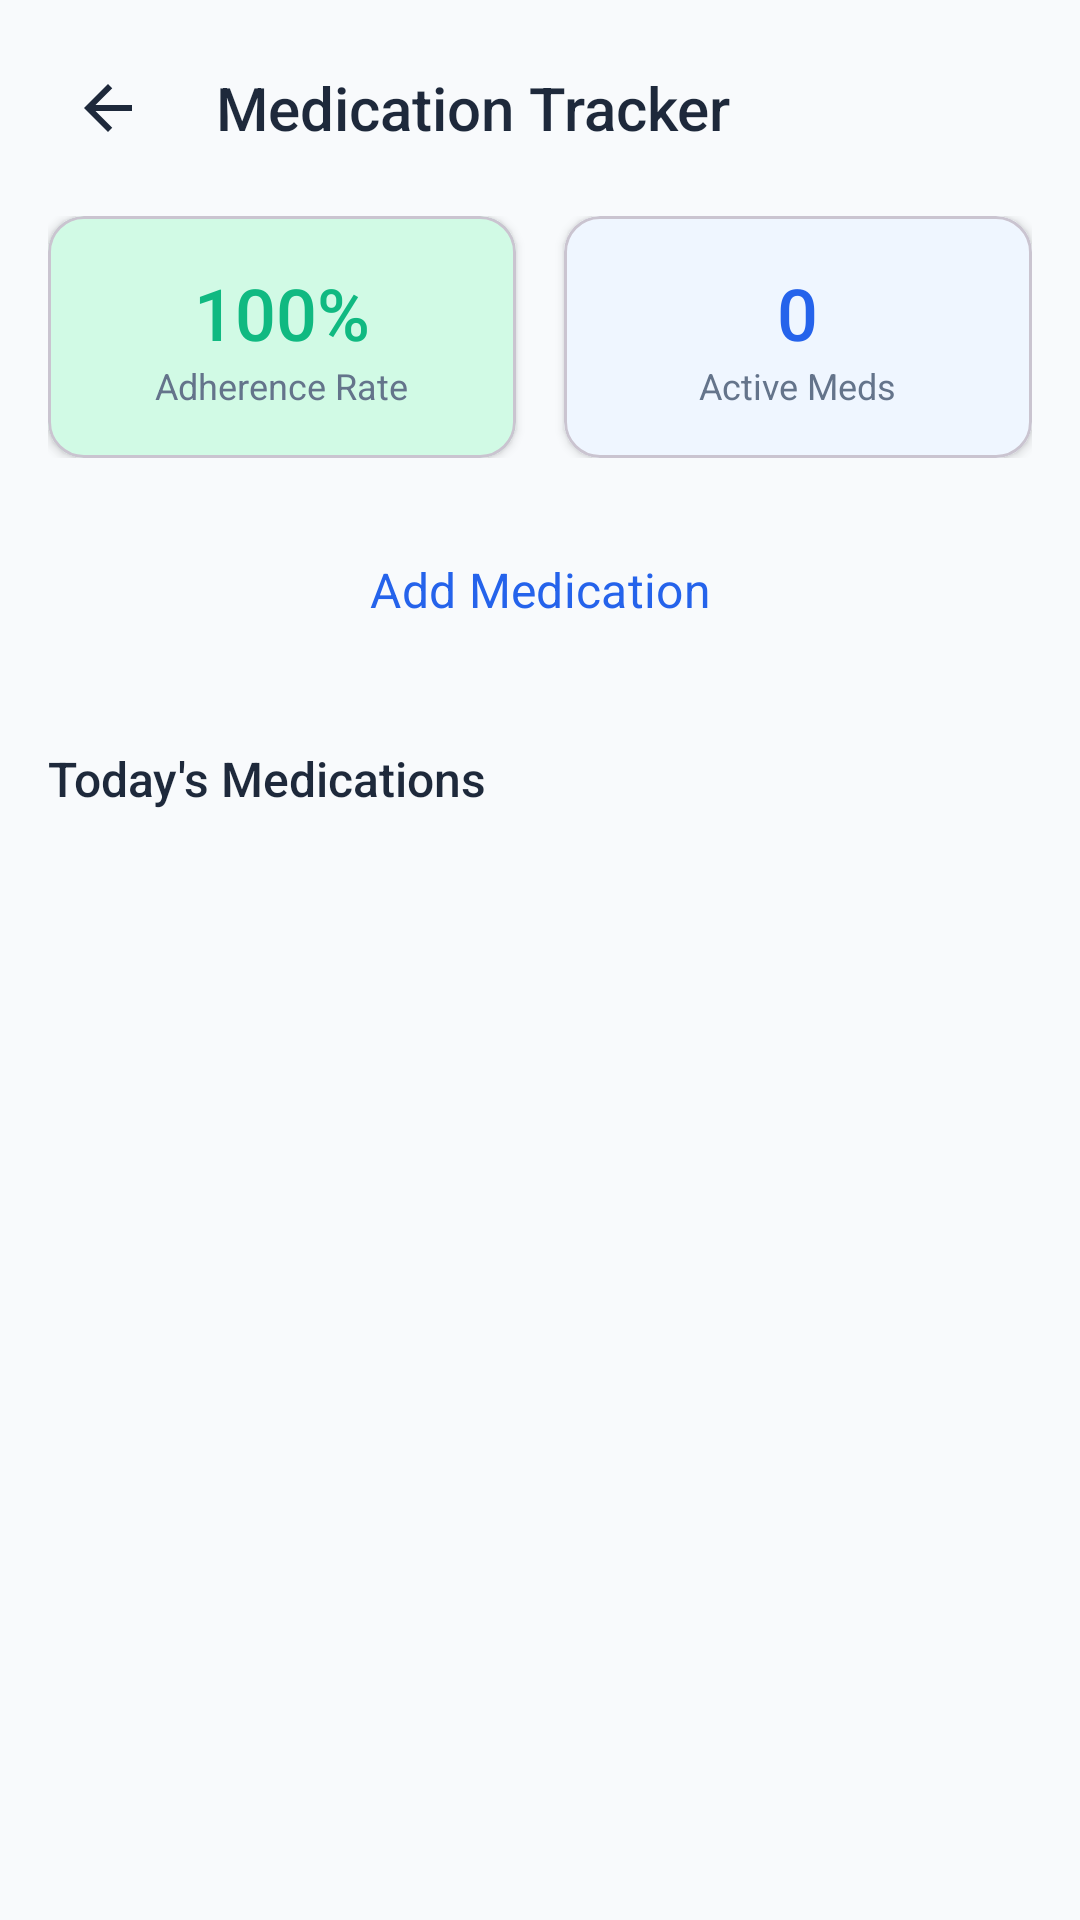

Android layout source for this screen:
<!-- AndroidManifest.xml: application theme Theme.DJStentCare -->
<!-- res/layout/activity_medication_tracker.xml -->
<?xml version="1.0" encoding="utf-8"?>
<LinearLayout
    xmlns:android="http://schemas.android.com/apk/res/android"
    xmlns:app="http://schemas.android.com/apk/res-auto"
    android:layout_width="match_parent"
    android:layout_height="match_parent"
    android:orientation="vertical"
    android:background="@color/background"
    android:padding="16dp">

    
    <LinearLayout
        android:layout_width="match_parent"
        android:layout_height="wrap_content"
        android:orientation="horizontal"
        android:gravity="center_vertical">

        <ImageButton
            android:id="@+id/btnBack"
            android:layout_width="40dp"
            android:layout_height="40dp"
            android:src="@drawable/ic_back"
            android:background="?attr/selectableItemBackgroundBorderless"
            android:contentDescription="Back" />

        <TextView
            android:layout_width="0dp"
            android:layout_height="wrap_content"
            android:layout_weight="1"
            android:layout_marginStart="16dp"
            android:text="@string/medication_tracker"
            android:textSize="20sp"
            android:textColor="@color/text_primary"
            android:fontFamily="sans-serif-medium" />
    </LinearLayout>

    
    <LinearLayout
        android:layout_width="match_parent"
        android:layout_height="wrap_content"
        android:layout_marginTop="16dp"
        android:orientation="horizontal">

        <com.google.android.material.card.MaterialCardView
            android:layout_width="0dp"
            android:layout_height="wrap_content"
            android:layout_weight="1"
            android:layout_marginEnd="8dp"
            app:cardCornerRadius="12dp"
            app:cardElevation="2dp"
            app:cardBackgroundColor="@color/success_light">

            <LinearLayout
                android:layout_width="match_parent"
                android:layout_height="wrap_content"
                android:orientation="vertical"
                android:padding="16dp"
                android:gravity="center">

                <TextView
                    android:id="@+id/tvAdherence"
                    android:layout_width="wrap_content"
                    android:layout_height="wrap_content"
                    android:text="100%"
                    android:textSize="24sp"
                    android:textColor="@color/success"
                    android:fontFamily="sans-serif-medium" />

                <TextView
                    android:layout_width="wrap_content"
                    android:layout_height="wrap_content"
                    android:text="@string/adherence_rate"
                    android:textSize="12sp"
                    android:textColor="@color/text_secondary" />
            </LinearLayout>
        </com.google.android.material.card.MaterialCardView>

        <com.google.android.material.card.MaterialCardView
            android:layout_width="0dp"
            android:layout_height="wrap_content"
            android:layout_weight="1"
            android:layout_marginStart="8dp"
            app:cardCornerRadius="12dp"
            app:cardElevation="2dp"
            app:cardBackgroundColor="@color/primary_very_light">

            <LinearLayout
                android:layout_width="match_parent"
                android:layout_height="wrap_content"
                android:orientation="vertical"
                android:padding="16dp"
                android:gravity="center">

                <TextView
                    android:id="@+id/tvActiveCount"
                    android:layout_width="wrap_content"
                    android:layout_height="wrap_content"
                    android:text="0"
                    android:textSize="24sp"
                    android:textColor="@color/primary"
                    android:fontFamily="sans-serif-medium" />

                <TextView
                    android:layout_width="wrap_content"
                    android:layout_height="wrap_content"
                    android:text="@string/active_meds"
                    android:textSize="12sp"
                    android:textColor="@color/text_secondary" />
            </LinearLayout>
        </com.google.android.material.card.MaterialCardView>
    </LinearLayout>

    <Button
        android:id="@+id/btnAddMedication"
        style="@style/SecondaryButton"
        android:layout_width="match_parent"
        android:layout_marginTop="16dp"
        android:text="@string/add_medication" />

    <TextView
        android:layout_width="wrap_content"
        android:layout_height="wrap_content"
        android:layout_marginTop="24dp"
        android:text="@string/todays_medications"
        android:textSize="16sp"
        android:textColor="@color/text_primary"
        android:fontFamily="sans-serif-medium" />

    <androidx.recyclerview.widget.RecyclerView
        android:id="@+id/rvMedications"
        android:layout_width="match_parent"
        android:layout_height="0dp"
        android:layout_weight="1"
        android:layout_marginTop="12dp" />

</LinearLayout>
<!-- resources referenced by this layout -->
<resources>
  <color name="background">#F8FAFC</color>
  <color name="primary">#2563EB</color>
  <color name="primary_very_light">#EFF6FF</color>
  <color name="success">#10B981</color>
  <color name="success_light">#D1FAE5</color>
  <color name="text_primary">#1E293B</color>
  <color name="text_secondary">#64748B</color>
  <!-- drawable ic_back (drawable) -->
  <?xml version="1.0" encoding="utf-8"?>
  <vector xmlns:android="http://schemas.android.com/apk/res/android"
      android:width="24dp"
      android:height="24dp"
      android:viewportWidth="24"
      android:viewportHeight="24">
      <path
          android:pathData="M20,11H7.83L13.42,5.41L12,4L4,12L12,20L13.41,18.59L7.83,13H20V11Z"
          android:fillColor="@color/text_primary"/>
  </vector>
  <string name="active_meds">Active Meds</string>
  <string name="add_medication">Add Medication</string>
  <string name="adherence_rate">Adherence Rate</string>
  <string name="medication_tracker">Medication Tracker</string>
  <string name="todays_medications">Today\'s Medications</string>
  <style name="SecondaryButton" parent="Widget.Material3.Button.OutlinedButton">
          <item name="android:layout_width">match_parent</item>
          <item name="android:layout_height">56dp</item>
          <item name="android:textSize">16sp</item>
          <item name="android:textColor">@color/primary</item>
          <item name="strokeColor">@color/primary</item>
          <item name="cornerRadius">12dp</item>
          <item name="android:textAllCaps">false</item>
      </style>
  <style name="Theme.DJStentCare" parent="Theme.Material3.Light.NoActionBar">
          <item name="colorPrimary">@color/primary</item>
          <item name="colorPrimaryDark">@color/primary_dark</item>
          <item name="colorAccent">@color/primary</item>
          <item name="android:windowBackground">@color/background</item>
          <item name="android:statusBarColor">@color/primary</item>
          <item name="android:navigationBarColor">@color/surface</item>
          <item name="android:fontFamily">sans-serif</item>
      </style>
  <color name="primary_dark">#1D4ED8</color>
  <color name="surface">#FFFFFF</color>
</resources>
